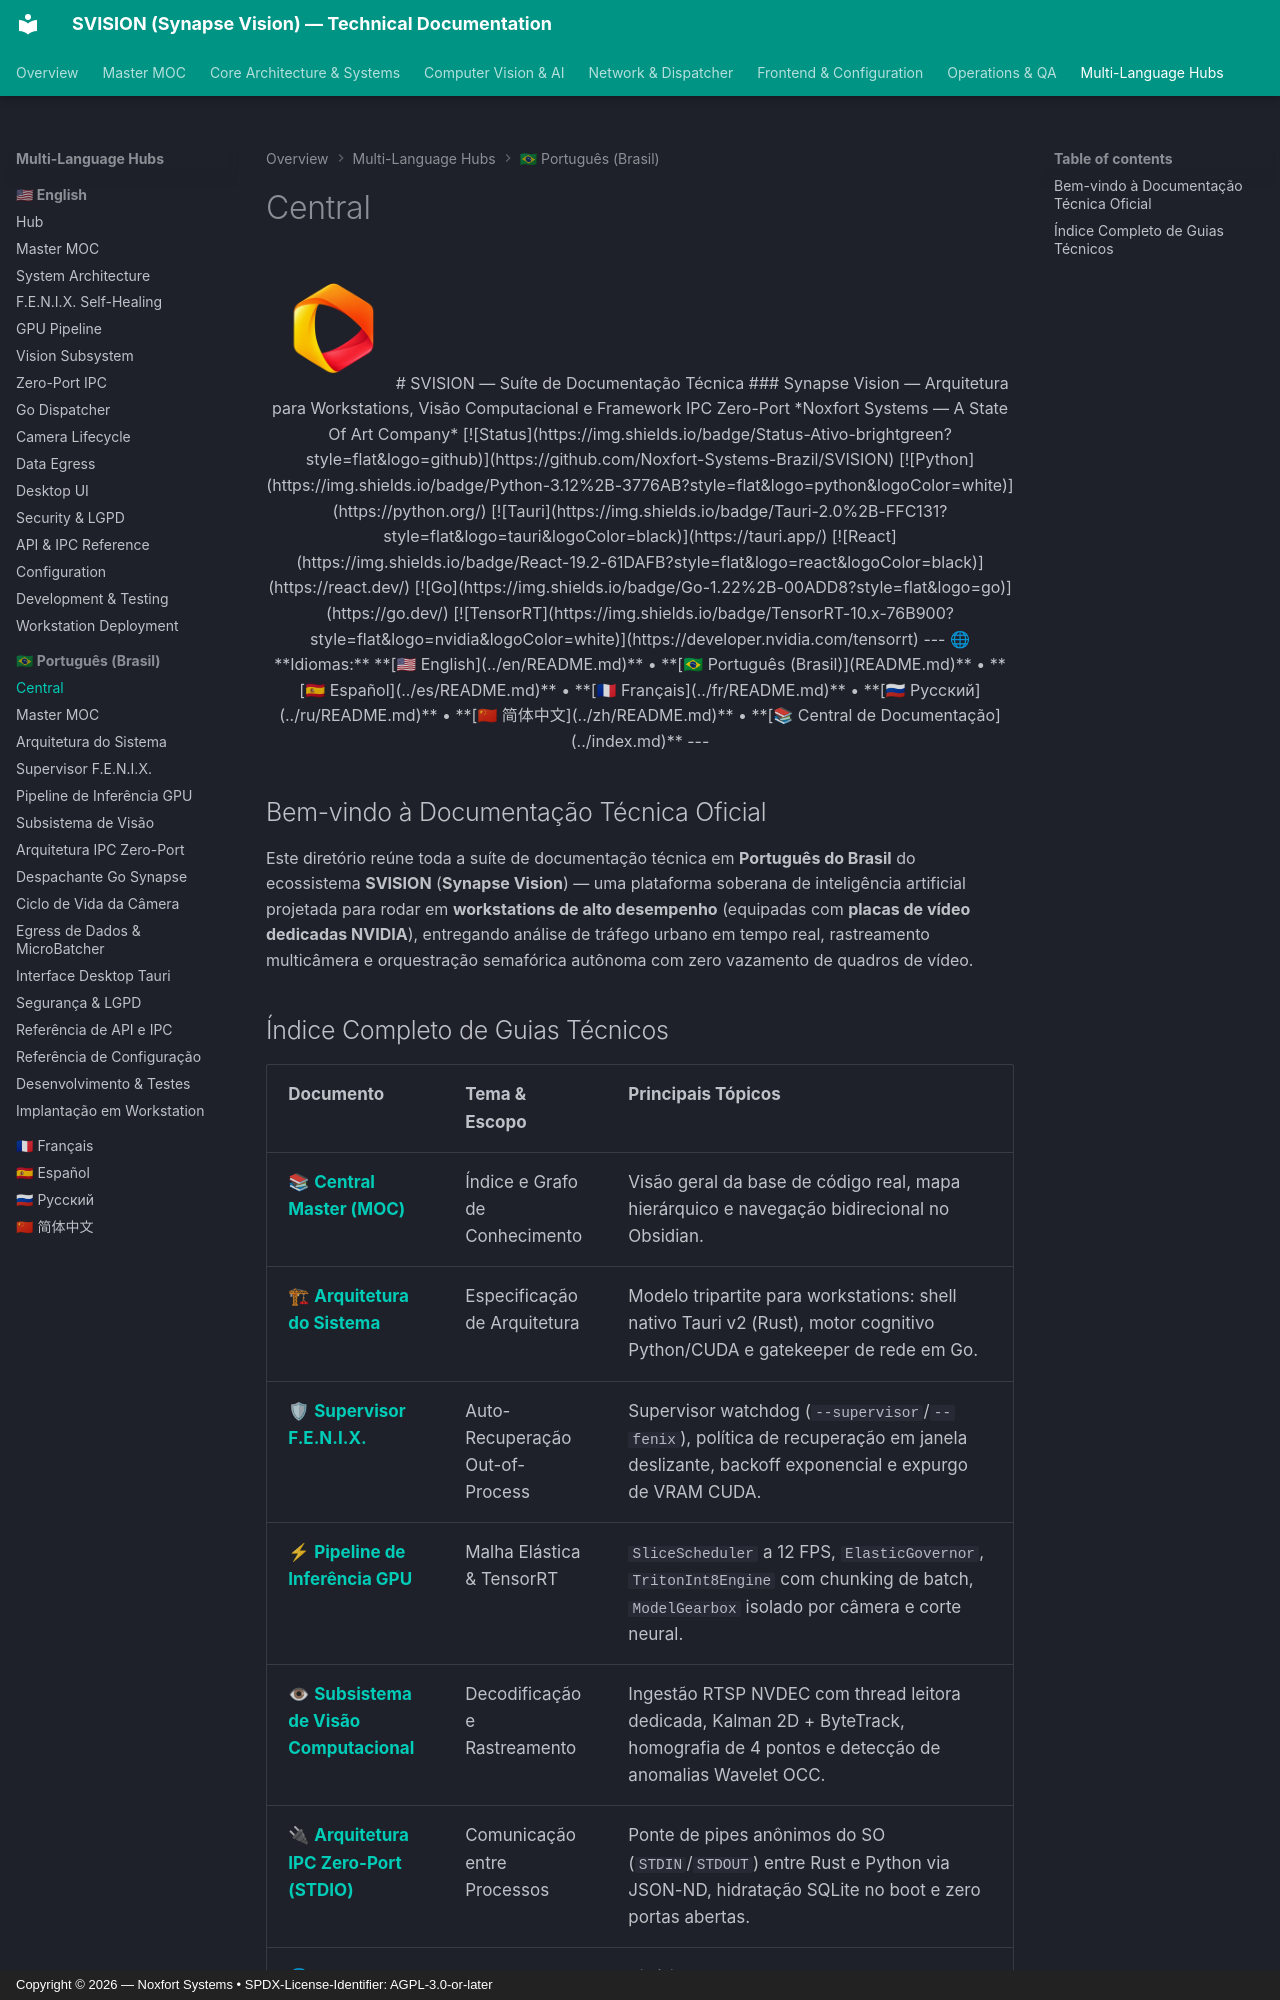

repository: Noxfort-Systems-Brazil/SVISION · page: pt-br/index.html · generator: mkdocs · copyright: Copyright © 2026 — Noxfort Systems • SPDX-License-Identifier: AGPL-3.0-or-later

<div align="center">

<img src="../assets/svision-logo.png" alt="SVISION Logo" width="120" />

# SVISION — Suíte de Documentação Técnica
### Synapse Vision — Arquitetura para Workstations, Visão Computacional e Framework IPC Zero-Port
*Noxfort Systems — A State Of Art Company*

[![Status](https://img.shields.io/badge/Status-Ativo-brightgreen?style=flat&logo=github)](https://github.com/Noxfort-Systems-Brazil/SVISION)
[![Python](https://img.shields.io/badge/Python-3.12%2B-3776AB?style=flat&logo=python&logoColor=white)](https://python.org/)
[![Tauri](https://img.shields.io/badge/Tauri-2.0%2B-FFC131?style=flat&logo=tauri&logoColor=black)](https://tauri.app/)
[![React](https://img.shields.io/badge/React-19.2-61DAFB?style=flat&logo=react&logoColor=black)](https://react.dev/)
[![Go](https://img.shields.io/badge/Go-1.22%2B-00ADD8?style=flat&logo=go)](https://go.dev/)
[![TensorRT](https://img.shields.io/badge/TensorRT-10.x-76B900?style=flat&logo=nvidia&logoColor=white)](https://developer.nvidia.com/tensorrt)

---

🌐 **Idiomas:** **[🇺🇸 English](../en/README.md)** • **[🇧🇷 Português (Brasil)](README.md)** • **[🇪🇸 Español](../es/README.md)** • **[🇫🇷 Français](../fr/README.md)** • **[🇷🇺 Русский](../ru/README.md)** • **[🇨🇳 简体中文](../zh/README.md)** • **[📚 Central de Documentação](../index.md)**

---

</div>

## Bem-vindo à Documentação Técnica Oficial

Este diretório reúne toda a suíte de documentação técnica em **Português do Brasil** do ecossistema **SVISION** (**Synapse Vision**) — uma plataforma soberana de inteligência artificial projetada para rodar em **workstations de alto desempenho** (equipadas com **placas de vídeo dedicadas NVIDIA**), entregando análise de tráfego urbano em tempo real, rastreamento multicâmera e orquestração semafórica autônoma com zero vazamento de quadros de vídeo.
